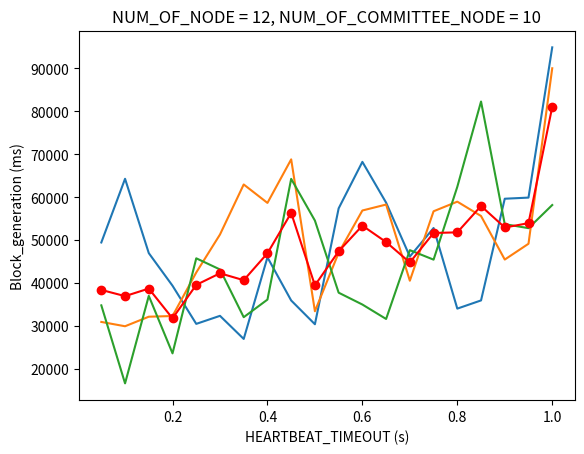

The script that saved this image:
#Three lines to make our compiler able to draw:
import sys
import matplotlib

import matplotlib.pyplot as plt
import numpy as np

x = []
i = 0.05

while round(i, 2) <= 1:
    x.append(round(i, 2))
    i += 0.05
ypoints1 = np.array([49474, 64293, 46996, 39407, 30532, 32400, 27024, 46019, 35976, 30444, 57406, 68232, 58739, 46205, 52839, 34082, 35989, 59654, 59916, 94880])
ypoints2 = np.array([30981, 29977, 32198, 32359, 42491, 51327, 62972, 58680, 68814, 33469, 47081, 56914, 58298, 40574, 56735, 58973, 55633, 45498, 49177, 90014])
ypoints3 = np.array([34840, 16687, 37043, 23668, 45789, 43190, 32086, 36181, 64273, 54568, 37790, 35032, 31671, 47687, 45477, 62425, 82273, 53731, 52808, 58187])
xpoints = np.array(x)
ypoints = []

for i in range(len(xpoints)):
    ypoints.append(round((ypoints1[i] + ypoints2[i] + ypoints3[i]) / 3, 2))

plt.plot(xpoints, ypoints1)
plt.plot(xpoints, ypoints2)
plt.plot(xpoints, ypoints3)
plt.plot(xpoints, ypoints, '-ro')

plt.title("NUM_OF_NODE = 12, NUM_OF_COMMITTEE_NODE = 10");
plt.xlabel("HEARTBEAT_TIMEOUT (s)")
plt.ylabel("Block_generation (ms)")

plt.show()

#Two  lines to make our compiler able to draw:
plt.savefig(sys.stdout.buffer)
sys.stdout.flush()

